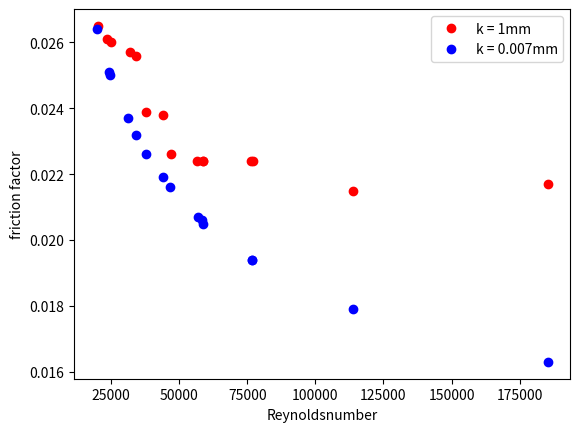

Write the Python code that produced this figure.
#import numpy as np
import matplotlib.pyplot as plt


"""r = ([196041.08525172  ,  81685.07713518,  62073.24133033,  49601.41194144,
        36240.9416567 , 120320.18076485,  62317.09980153,  46658.84668214,
        26279.94510632,  33678.06678865,  81000.75252169,  59998.00637608,
          25042.06448536,  39988.67229711,  21553.4319304]) """

#für k = 1
#f = ([0.7748, 0.7753, 0.7756, 0.7758, 0.7763, 0.775, 0.7756, 0.7759, 0.777, 0.7765, 0.7753, 0.7756, 0.7771, 0.7762, 0.7775])
#für k = 2
#f = ([3.5044, 3.5069, 3.5082, 3.5095, 3.5119, 3.5056, 3.5082, 3.5099, 3.5151, 3.5125, 3.507, 3.5084, 3.5157, 3.5111, 3.5176])
#Pipe Relative Roughness k = 1mm
#f = ([0.0278, 0.03, 0.0304, 0.0308, 0.0357,  0.0282, 0.0304,  0.0327, 0.0365, 0.0358, 0.03, 0.0305, 0.0366, 0.033, 0.037])

#bntFriction()
#f = ([ 0.0218,  0.0224,  0.0224,  0.0225,  0.0256, 0.0215,  0.0224, 0.0238, 0.0259, 0.0256, 0.0224, 0.0224, 0.026,  0.0239, 0.0263 ])

# wenn colebrook, k = 1mm
r1 = ([185233.9588537 ,  77170.21162847,  58639.51444397,  46855.21765288,
        34243.09290595, 113697.16302751,  58904.97101151,  44115.71204322,
        24869.9084501 ,  31801.79295587,  76524.04534197,  56679.1143146 ,
        23642.58899177,  37784.22298257,  20384.24474444])

#Pipe Relative Roughness k = 1mm, bnt
f1 = ([0.0217, 0.0224, 0.0224, 0.0226, 0.0256, 0.0215, 0.0224, 0.0238, 0.026, 0.0257, 0.0224, 0.0224, 0.0261, 0.0239, 0.0265])

#Pipe Relative Roughness k = 1mm, sj
#f1 = ([0.0278, 0.0301, 0.0305, 0.031, 0.0358,  0.0283, 0.0305, 0.0328, 0.0366, 0.036, 0.0301, 0.0306,  0.0368, 0.0331, 0.0372])

#wenn colebrook, k = 0.007mm
r = ([185233.9588537 ,  76830.04180484,  58299.34462035,  46515.04782926,
        34243.09290595, 113980.63788053,  58866.3285119 ,  44067.40891871,
        24805.50428408,  31234.84324982,  76902.8576652 ,  57057.92663783,
        24273.94286383,  37784.22298257,  19752.89087238])

#k = 0.007 , bnt
f = ([0.0163, 0.0194, 0.0206, 0.0216, 0.0232, 0.0179, 0.0205, 0.0219, 0.025, 0.0237, 0.0194, 0.0207, 0.0251, 0.0226, 0.0264])
# sj
#f = ([0.016, 0.019, 0.0202, 0.0212, 0.0228, 0.0175, 0.0201, 0.0215, 0.0246, 0.0233, 0.019, 0.0203, 0.0247, 0.0223, 0.026])

red_dot, = plt.plot(r1,f1,'bo', color = 'r')
blue_dot, = plt.plot(r,f,'bo')
plt.legend( (red_dot, blue_dot), ('k = 1mm', 'k = 0.007mm') , loc = 'upper right')

plt.xlabel('Reynoldsnumber')
plt.ylabel('friction factor')
plt.show()
